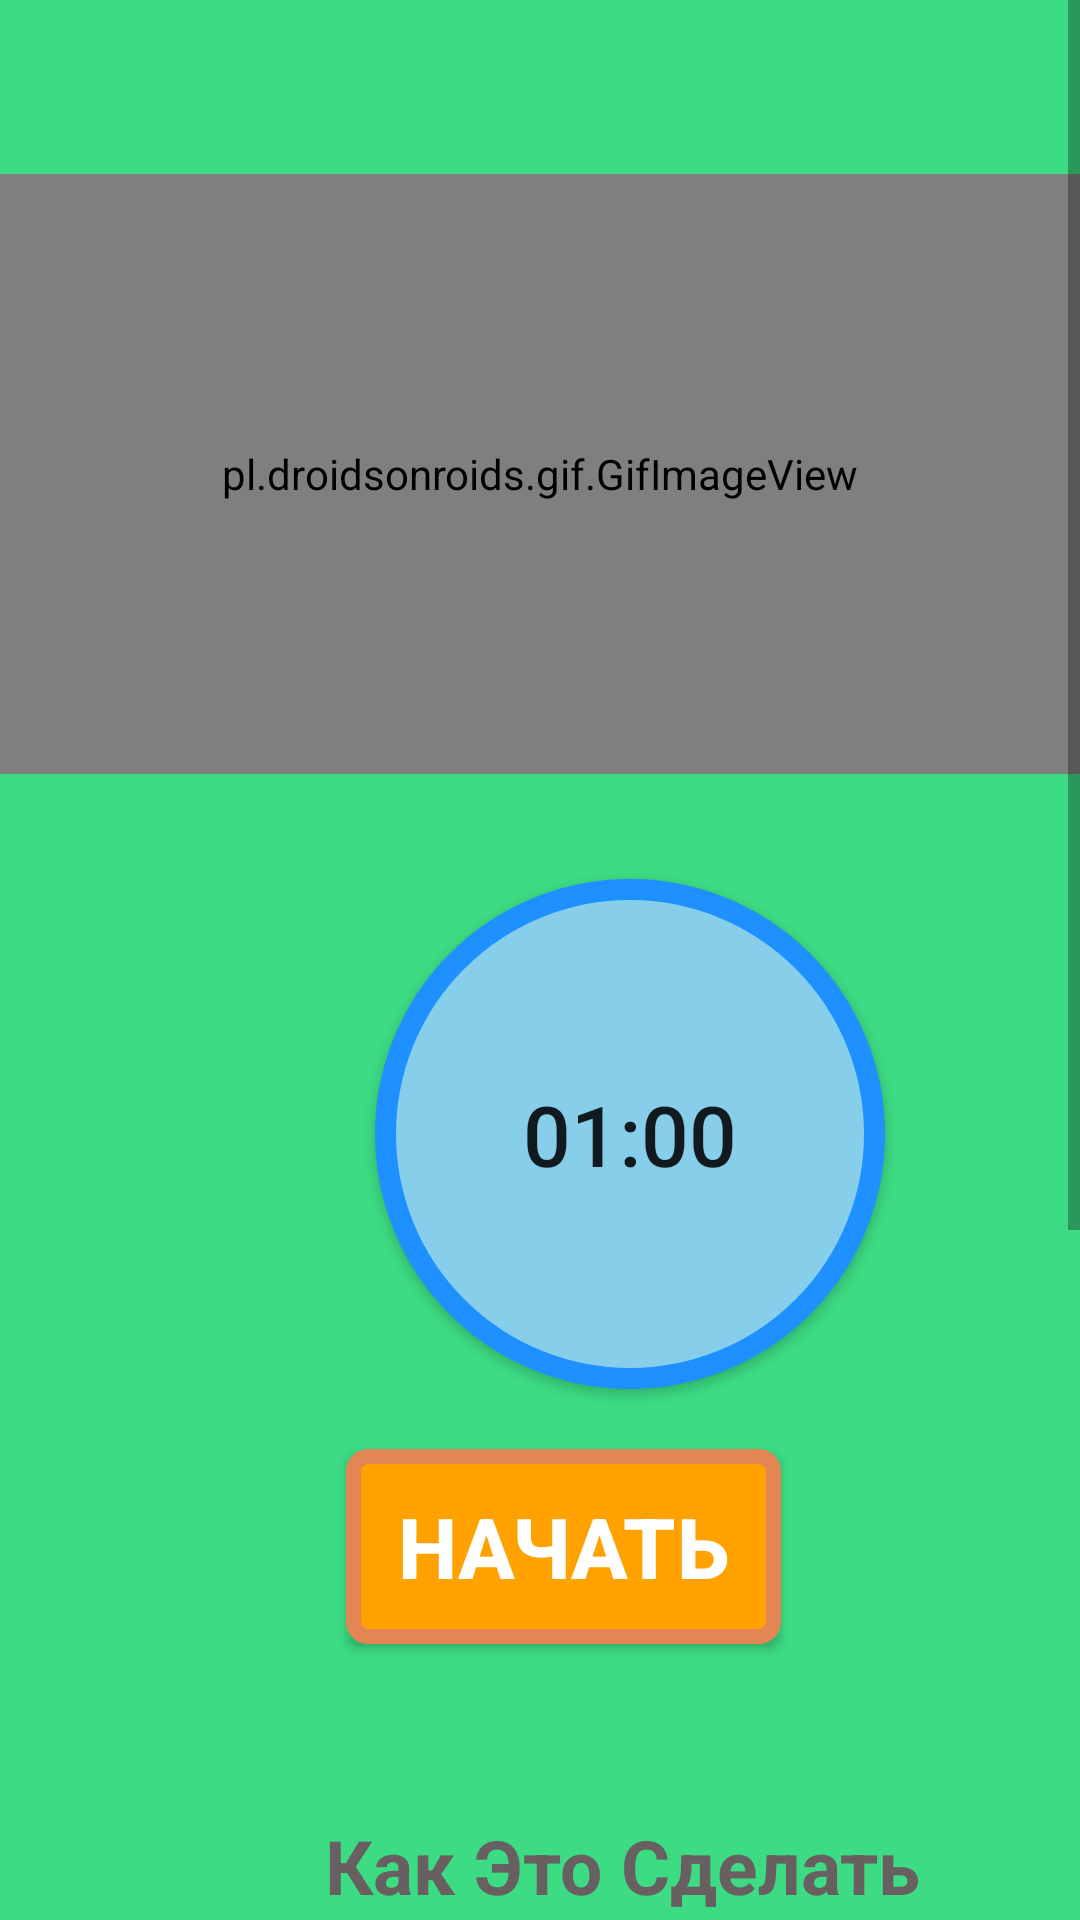

Here is an Android app screen rendered from its layout file. Give the layout XML and the strings, colors and styles it references.
<!-- AndroidManifest.xml: application theme Theme.Healt -->
<!-- res/layout/activity_boat1.xml -->
<?xml version="1.0" encoding="utf-8"?>
<RelativeLayout xmlns:android="http://schemas.android.com/apk/res/android"
    android:layout_width="match_parent"
    xmlns:app="http://schemas.android.com/apk/res-auto"
    android:background="#3DDC84"
    android:layout_height="match_parent">

    <ScrollView
        android:layout_width="match_parent"
        android:layout_height="match_parent">

        <LinearLayout
            android:layout_width="match_parent"
            android:layout_height="match_parent"
            android:orientation="vertical">

            <Button
                android:layout_width="wrap_content"
                android:layout_height="wrap_content"
                android:background="@drawable/ic_baseline_arrow_right_24"
                android:layout_marginLeft="325dp"
                android:id="@+id/close"/>

            <pl.droidsonroids.gif.GifImageView
                android:layout_marginTop="10dp"
                android:layout_width="fill_parent"
                android:layout_height="200dp"
                android:src="@drawable/exersice_1"/>

            <Button
                android:layout_marginTop="35dp"
                android:id="@+id/time"
                android:layout_width="170dp"
                android:layout_height="170dp"
                android:layout_marginLeft="125dp"
                android:text="01:00"
                android:textSize="28dp"
                android:padding="15dp"
                android:background="@drawable/round"/>

            <Button
                android:layout_width="wrap_content"
                android:layout_height="wrap_content"
                android:id="@+id/startbutton"
                android:layout_gravity="center"
                android:gravity="center"
                android:layout_marginTop="20dp"
                android:background="@drawable/btn"
                android:text="начать"
                android:textColor="@color/white"
                android:textSize="28sp"
                android:layout_marginLeft="08dp"
                android:textStyle="bold"/>
            
            <TextView
                android:layout_width="305dp"
                android:layout_height="wrap_content"
                android:textAlignment="center"
                android:layout_marginLeft="55dp"
                android:layout_marginTop="50dp"
                android:text="Как Это Сделать"
                android:textColor="#686060"
                android:textSize="25dp"
                android:padding="7dp"
                android:textStyle="bold"
                android:background="@drawable/text_bg"/>

            <androidx.cardview.widget.CardView
                android:layout_width="match_parent"
                android:layout_height="wrap_content"
                app:cardCornerRadius="20dp"
                android:background="#ECEDE8"
                android:layout_marginBottom="10dp">

                <LinearLayout
                    android:layout_width="wrap_content"
                    android:layout_height="wrap_content"
                    android:layout_marginStart="5dp"
                    android:layout_marginEnd="5dp"
                    android:layout_marginLeft="5dp"
                    android:background="#ECEDE8"
                    android:layout_marginTop="25dp"
                    android:orientation="horizontal">

                    <TextView
                        android:layout_width="match_parent"
                        android:layout_height="wrap_content"
                        android:background="#ECEDE8"
                        android:text="@string/pose1"
                        android:textColor="@color/black"
                        android:textSize="18sp"/>

                </LinearLayout>

            </androidx.cardview.widget.CardView>



        </LinearLayout>

    </ScrollView>

</RelativeLayout>
<!-- resources referenced by this layout -->
<resources>
  <!-- drawable btn (drawable) -->
  <?xml version="1.0" encoding="utf-8"?>
  <selector xmlns:android="http://schemas.android.com/apk/res/android">
  
      <item>
  
          <shape android:shape="rectangle">
  
              <stroke android:color="#E48653" android:width="5dp"/>
              <solid android:color="#FFA200" />
              <corners android:radius="5dp" />
                  <size android:width="145dp" android:height="65dp"/>
  
  
          </shape>
  
      </item>
  
  </selector>
  <!-- drawable round (drawable) -->
  <?xml version="1.0" encoding="utf-8"?>
  <selector xmlns:android="http://schemas.android.com/apk/res/android">
  
      <item>
  
          <shape android:shape="oval">
  
          <stroke android:color="#1E90FF" android:width="7dp" />
              <solid android:color="#87CEEB"/>
              <size android:width="150dp" android:height="150dp" />
  
  
          </shape>
  
      </item>
  
  </selector>
  <string name="pose1">    Step 1:- Start in the push-up position with your arms completely straight and directly beneath your shoulders.\n\n
                               Step 2:- Your body should form a straight line from your shoulders to your ankles. \n\n
                               Step 3:- Squeeze your abs, lift one foot off the floor and bring your knee up towards your chest while keeping your body in as straight of a line as possible. \n\n
                               Step 4:- Return to the starting position and repeat the movement with your opposite leg..
      </string>
  <style name="Theme.Healt" parent="Theme.MaterialComponents.DayNight.DarkActionBar">
          
          <item name="colorPrimary">@color/black</item>
          <item name="colorPrimaryVariant">@color/purple_700</item>
          <item name="colorOnPrimary">@color/white</item>
          
          <item name="colorSecondary">@color/teal_200</item>
          <item name="colorSecondaryVariant">@color/teal_700</item>
          <item name="colorOnSecondary">@color/black</item>
          
          <item name="android:statusBarColor" tools:targetApi="l">?attr/colorPrimaryVariant</item>
          
      </style>
  <!-- not gathered from this repository: default colours our renderer supplied (Android Studio template values) -->
  <color name="purple_700">#FF3700B3</color>
  <color name="teal_200">#FF03DAC5</color>
  <color name="teal_700">#FF018786</color>
  <color name="black">#FF000000</color>
  <color name="white">#FFFFFFFF</color>
</resources>
